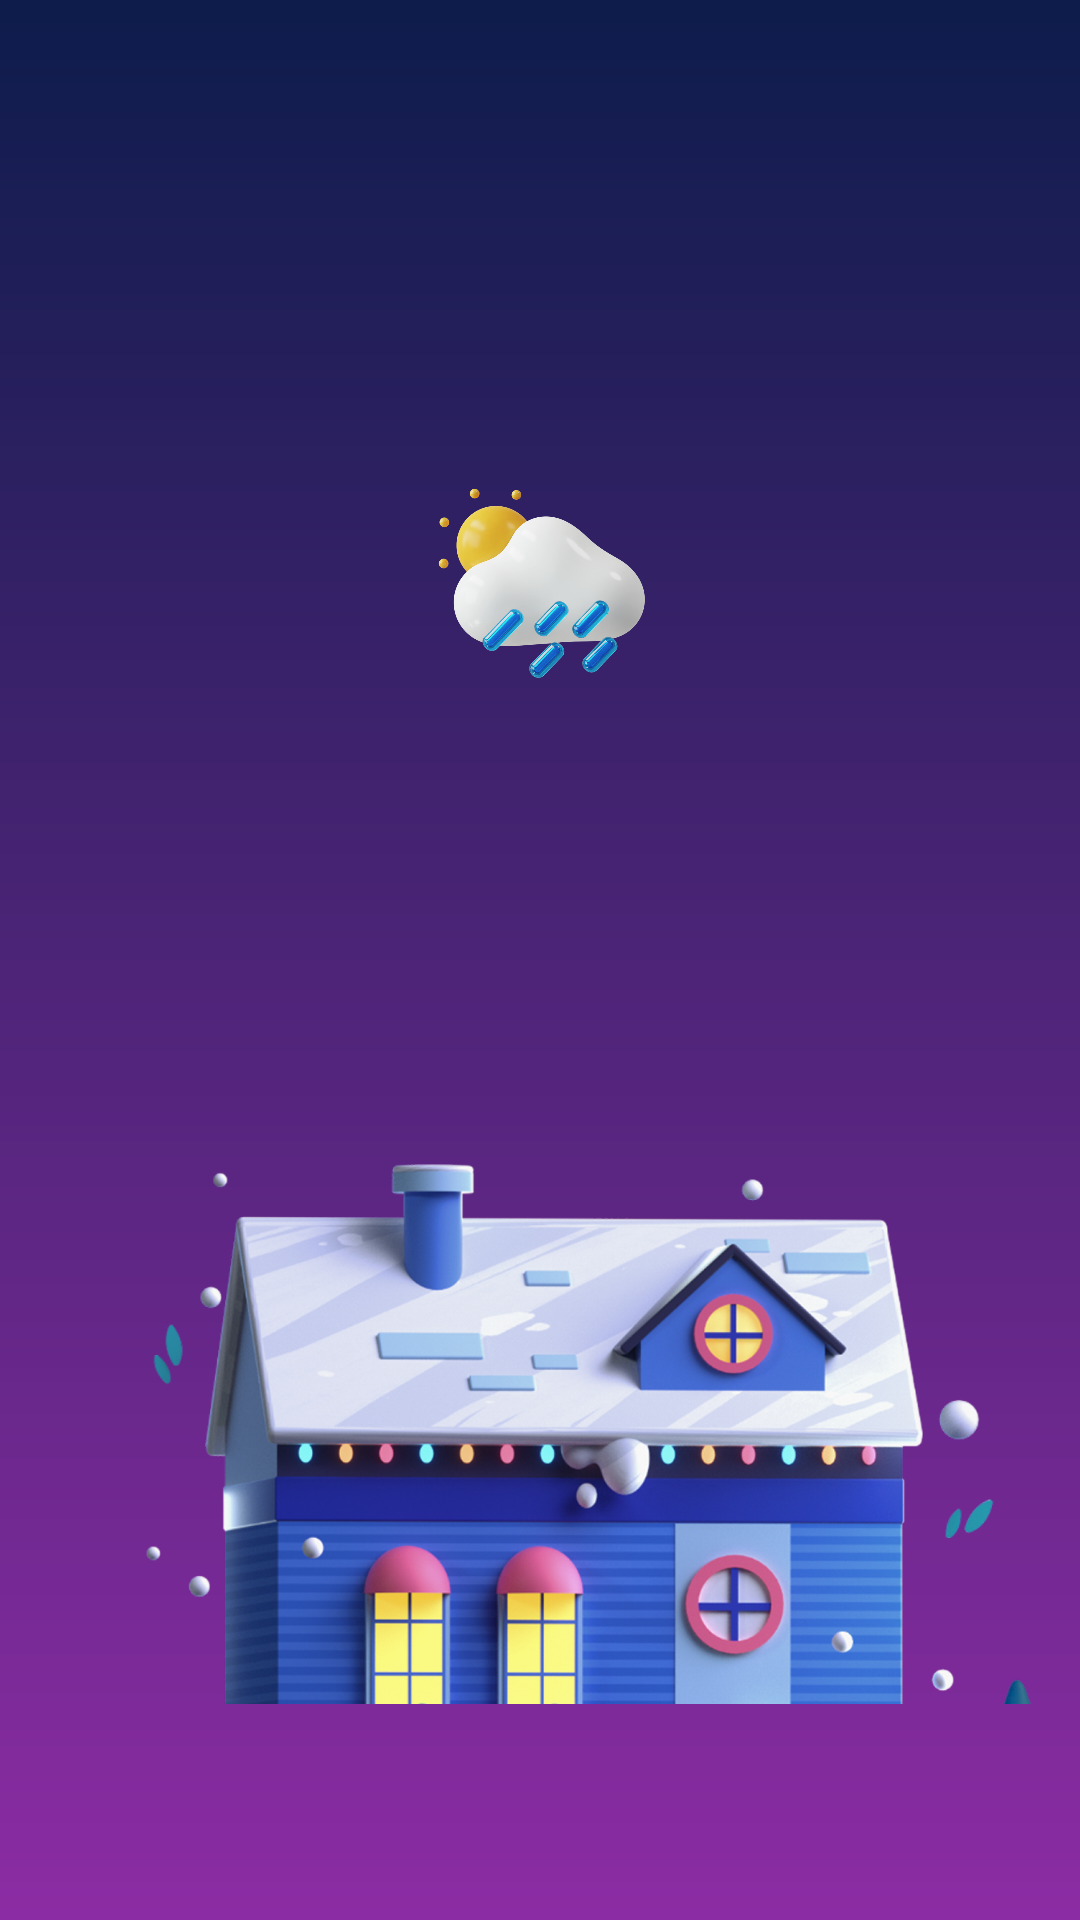

Layout XML and referenced resources for this Android screen:
<!-- AndroidManifest.xml: application theme Theme.WeatherForecastApp.NoActionBar -->
<!-- res/layout/fragment_home.xml -->
<?xml version="1.0" encoding="utf-8"?>
<androidx.constraintlayout.widget.ConstraintLayout
    xmlns:android="http://schemas.android.com/apk/res/android"
    xmlns:app="http://schemas.android.com/apk/res-auto"
    xmlns:tools="http://schemas.android.com/tools"
    android:layout_width="match_parent"
    android:layout_height="match_parent"
    android:background="@drawable/bg_gradient">

    <androidx.core.widget.NestedScrollView
        android:id="@+id/scrollContent"
        android:layout_width="0dp"
        android:layout_height="0dp"
        android:clipToPadding="false"
        android:overScrollMode="never"
        app:layout_constraintTop_toTopOf="parent"
        app:layout_constraintBottom_toTopOf="@id/bottomBar"
        app:layout_constraintStart_toStartOf="parent"
        app:layout_constraintEnd_toEndOf="parent">

        <androidx.constraintlayout.widget.ConstraintLayout
            android:layout_width="match_parent"
            android:layout_height="wrap_content">

            <androidx.cardview.widget.CardView
                android:id="@+id/weatherCard"
                android:layout_width="0dp"
                android:layout_height="wrap_content"
                android:layout_marginTop="60dp"
                android:layout_marginBottom="8dp"
                app:cardElevation="0dp"
                app:cardCornerRadius="0dp"
                app:cardBackgroundColor="@android:color/transparent"
                app:layout_constraintTop_toTopOf="parent"
                app:layout_constraintStart_toStartOf="parent"
                app:layout_constraintEnd_toEndOf="parent">

                <LinearLayout
                    android:layout_width="match_parent"
                    android:layout_height="match_parent"
                    android:orientation="vertical"
                    android:gravity="center"
                    android:paddingTop="32dp"
                    android:paddingBottom="32dp">

                    <TextView
                        android:id="@+id/tvCityName"
                        android:layout_width="wrap_content"
                        android:layout_height="wrap_content"
                        android:text=""
                        tools:text="Hanoi"
                        android:textColor="@color/white"
                        android:textSize="28sp"
                        android:fontFamily="@font/poppins_regular"
                        android:textStyle="bold"
                        android:layout_marginBottom="8dp" />

                    <ImageView
                        android:id="@+id/mainWeatherIcon"
                        android:layout_width="100dp"
                        android:layout_height="100dp"
                        android:adjustViewBounds="true"
                        android:scaleType="fitCenter"
                        android:src="@mipmap/ic_weather1"
                        android:contentDescription="@string/cd_main_weather_icon" />

                    <TextView
                        android:id="@+id/currentTemp"
                        android:layout_width="wrap_content"
                        android:layout_height="wrap_content"
                        android:text=""
                        tools:text="24°C"
                        android:textColor="@color/white"
                        android:textSize="24sp"
                        android:fontFamily="@font/poppins_regular"
                        android:layout_marginTop="4dp" />

                    <TextView
                        android:id="@+id/description"
                        android:layout_width="wrap_content"
                        android:layout_height="wrap_content"
                        android:text=""
                        tools:text="@string/weather_description"
                        android:textColor="@color/white"
                        android:fontFamily="@font/poppins_regular"
                        android:textSize="24sp"
                        android:layout_marginTop="4dp" />

                    <TextView
                        android:id="@+id/maxMin"
                        android:layout_width="wrap_content"
                        android:layout_height="wrap_content"
                        android:text=""
                        tools:text="Max: 28° / Min: 18°"
                        android:textColor="@color/white"
                        android:fontFamily="@font/poppins_regular"
                        android:textSize="24sp"
                        android:layout_marginTop="4dp" />
                </LinearLayout>
            </androidx.cardview.widget.CardView>

            <ImageView
                android:id="@+id/houseImage"
                android:layout_width="0dp"
                android:layout_height="wrap_content"
                android:maxHeight="250dp"
                android:adjustViewBounds="true"
                android:scaleType="fitCenter"
                android:src="@mipmap/house_image"
                android:contentDescription="@string/cd_house_image"
                app:layout_constraintTop_toBottomOf="@id/weatherCard"
                app:layout_constraintStart_toStartOf="parent"
                app:layout_constraintEnd_toEndOf="parent"
                app:layout_constraintBottom_toTopOf="@id/weatherForecastCard"
                android:layout_marginBottom="-40dp"/>

            <com.google.android.material.card.MaterialCardView
                android:id="@+id/weatherForecastCard"
                android:layout_width="0dp"
                android:layout_height="wrap_content"
                android:layout_marginTop="-0dp"
                app:cardCornerRadius="24dp"
                app:cardElevation="0dp"
                app:cardBackgroundColor="@android:color/transparent"
                app:strokeWidth="0dp"
                app:layout_constraintTop_toBottomOf="@id/houseImage"
                app:layout_constraintStart_toStartOf="parent"
                app:layout_constraintEnd_toEndOf="parent">

                <androidx.constraintlayout.widget.ConstraintLayout
                    android:layout_width="match_parent"
                    android:layout_height="wrap_content"
                    android:background="@drawable/bg_weather_card"
                    android:paddingTop="16dp"
                    android:paddingBottom="16dp"
                    android:paddingHorizontal="16dp">

                    <TextView
                        android:id="@+id/todayText"
                        android:layout_width="wrap_content"
                        android:layout_height="wrap_content"
                        android:text="@string/today"
                        android:textColor="@color/white"
                        android:fontFamily="@font/opensans_semibold"
                        android:textSize="18sp"
                        app:layout_constraintTop_toTopOf="parent"
                        app:layout_constraintStart_toStartOf="parent"/>

                    <TextView
                        android:id="@+id/dateText"
                        android:layout_width="wrap_content"
                        android:layout_height="wrap_content"
                        android:text=""
                        tools:text="July, 25"
                        android:fontFamily="@font/opensans_semibold"
                        android:textColor="@color/white"
                        android:textSize="14sp"
                        app:layout_constraintBaseline_toBaselineOf="@id/todayText"
                        app:layout_constraintEnd_toEndOf="parent"/>

                    <View
                        android:id="@+id/separatorLine"
                        android:layout_width="0dp"
                        android:layout_height="1dp"
                        android:layout_marginTop="8dp"
                        android:background="@color/white"
                        app:layout_constraintTop_toBottomOf="@id/todayText"
                        app:layout_constraintStart_toStartOf="parent"
                        app:layout_constraintEnd_toEndOf="parent"/>

                    <androidx.recyclerview.widget.RecyclerView
                        android:id="@+id/hourlyRecyclerView"
                        android:layout_width="0dp"
                        android:layout_height="120dp"
                        android:layout_marginTop="16dp"
                        android:clipToPadding="false"
                        android:overScrollMode="never"
                        android:orientation="horizontal"
                        app:layoutManager="androidx.recyclerview.widget.LinearLayoutManager"
                        app:layout_constraintEnd_toEndOf="parent"
                        app:layout_constraintStart_toStartOf="parent"
                        app:layout_constraintTop_toBottomOf="@id/todayText"
                        tools:listitem="@layout/item_hourly_weather"
                        tools:itemCount="8" />
                </androidx.constraintlayout.widget.ConstraintLayout>
            </com.google.android.material.card.MaterialCardView>

        </androidx.constraintlayout.widget.ConstraintLayout>

    </androidx.core.widget.NestedScrollView>

    <LinearLayout
        android:id="@+id/bottomBar"
        android:layout_width="match_parent"
        android:layout_height="wrap_content"
        android:orientation="horizontal"
        android:gravity="center"
        android:weightSum="3"
        android:paddingTop="12dp"
        android:paddingBottom="12dp"
        app:layout_constraintBottom_toBottomOf="parent"
        app:layout_constraintStart_toStartOf="parent"
        app:layout_constraintEnd_toEndOf="parent">
        <ImageButton
            android:id="@+id/btnLocation"
            android:layout_width="0dp"
            android:layout_height="48dp"
            android:layout_weight="1"
            android:background="@android:color/transparent"
            android:src="@drawable/ic_location"
            android:contentDescription="@string/cd_location_button"/>
        <ImageButton
            android:id="@+id/btnAdd"
            android:layout_width="0dp"
            android:layout_height="48dp"
            android:layout_weight="1"
            android:background="@android:color/transparent"
            android:src="@drawable/ic_plus_circle"
            android:contentDescription="@string/cd_add_button"/>

        <ImageButton
            android:id="@+id/btnMenu"
            android:layout_width="0dp"
            android:layout_height="48dp"
            android:layout_weight="1"
            android:background="@android:color/transparent"
            android:src="@drawable/ic_menu"
            android:contentDescription="@string/cd_menu_button"/>
    </LinearLayout>
</androidx.constraintlayout.widget.ConstraintLayout>
<!-- res/layout/item_hourly_weather.xml (included above) -->
<?xml version="1.0" encoding="utf-8"?>
<LinearLayout
    xmlns:android="http://schemas.android.com/apk/res/android"
    android:layout_width="70dp"
    android:layout_height="wrap_content"
    android:orientation="vertical"
    android:gravity="center"
    android:paddingVertical="4dp">

    <TextView
        android:id="@+id/textTemp"
        android:layout_width="wrap_content"
        android:layout_height="wrap_content"
        android:text="@string/text_Temp"
        android:fontFamily="@font/poppins_medium"
        android:textColor="@android:color/white"
        android:textSize="16sp" />

    <ImageView
        android:id="@+id/iconWeather"
        android:layout_width="40dp"
        android:layout_height="40dp"
        android:layout_marginVertical="4dp"
        android:src="@mipmap/ic_weather1"
        android:contentDescription="@string/weather_icon" />

    <TextView
        android:id="@+id/textHour"
        android:layout_width="wrap_content"
        android:layout_height="wrap_content"
        android:text="@string/text_hour"
        android:fontFamily="@font/poppins_medium"
        android:textColor="@android:color/white"
        android:textSize="14sp" />

</LinearLayout>
<!-- resources referenced by this layout -->
<resources>
  <color name="white">#FFFFFF</color>
  <!-- drawable bg_gradient (drawable) -->
  <?xml version="1.0" encoding="utf-8"?>
  <shape xmlns:android="http://schemas.android.com/apk/res/android">
  <gradient
      android:startColor="#0D1C4B"
      android:endColor="#8C2CA4"
      android:angle="270"/>
  </shape>
  <!-- drawable bg_weather_card (drawable) -->
  <?xml version="1.0" encoding="utf-8"?>
  <shape xmlns:android="http://schemas.android.com/apk/res/android"
      android:shape="rectangle">
  
      <gradient
          android:startColor="#9D52AC"
          android:endColor="#3E2D8F"
          android:angle="315"/>
      <corners android:radius="24dp"/>
  </shape>
  <!-- mipmap house_image: png bitmap (mipmap-xhdpi, 239550 bytes) -->
  <!-- mipmap ic_weather1: png bitmap (mipmap-hdpi, 157751 bytes) -->
  <string name="cd_add_button">Add location button</string>
  <string name="cd_house_image">House background image</string>
  <string name="cd_location_button">Location button</string>
  <string name="cd_main_weather_icon">Main weather icon</string>
  <string name="cd_menu_button">Menu button</string>
  <string name="text_Temp">19°C</string>
  <string name="text_hour">15:00</string>
  <string name="today">Today</string>
  <string name="weather_description">Scattered clouds</string>
  <string name="weather_icon">Weather icon</string>
  <style name="Theme.WeatherForecastApp.NoActionBar" parent="Theme.MaterialComponents.DayNight.NoActionBar">
          <item name="android:statusBarColor">@android:color/transparent</item>
      </style>
</resources>
